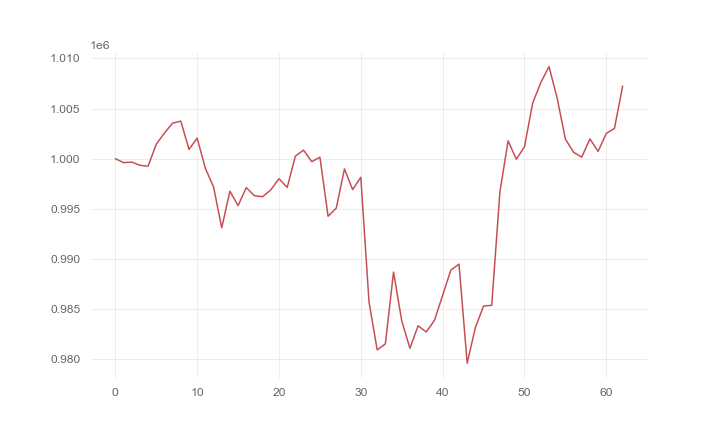

The file beside this chart, header and first rows:
, 0
0, 1000000
1, 999605
2, 999657
3, 999337
4, 999249
5, 1001439
6, 1002559
7, 1003546
8, 1003740
9, 1000923
10, 1002043
11, 999034
12, 997181
13, 993106
14, 996755
15, 995317
16, 997112
17, 996301
18, 996202
19, 996887
20, 997998
21, 997136
22, 1000250
23, 1000853
24, 999697
25, 1000138
26, 994257
27, 995070
28, 998978
29, 996916
30, 998142
31, 985731
32, 980931
33, 981525
34, 988691
35, 983831
36, 981094
37, 983331
38, 982716
39, 983876
40, 986362
41, 988881
42, 989480
43, 979604
44, 983157
45, 985303
46, 985375
47, 996680
48, 1001781
49, 999940
50, 1001169
51, 1005530
52, 1007597
53, 1009174
54, 1006024
55, 1001956
56, 1000639
57, 1000149
58, 1001969
59, 1000726
... 3 more rows
